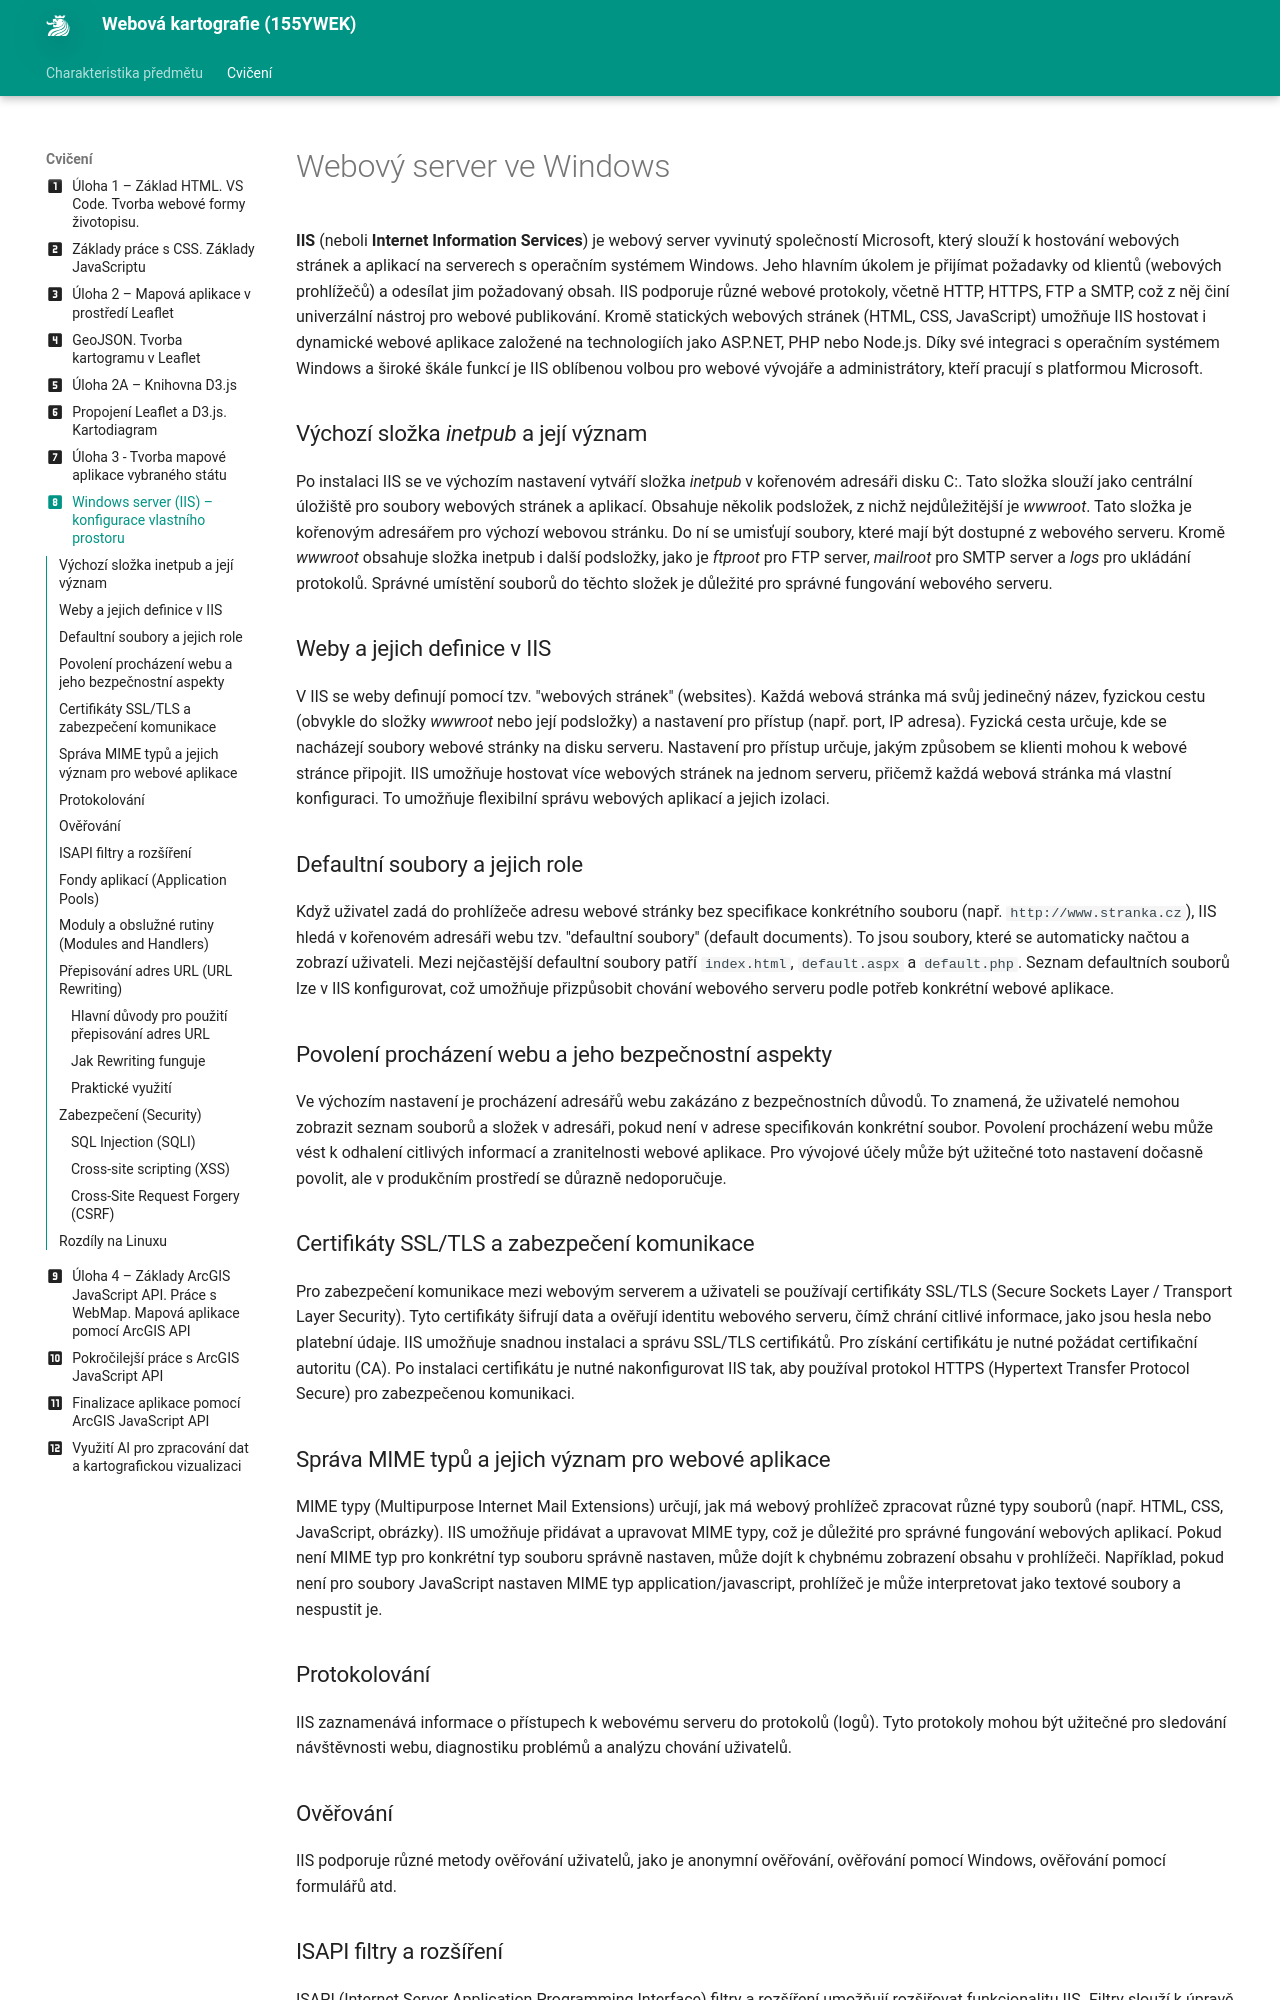

repository: k155cvut/weka · page: cviceni/cviceni8/index.html · generator: mkdocs

---
icon: material/numeric-8-box
title: IIS a konfigurace vlastního prostoru
---


# Webový server ve Windows

**IIS** (neboli **Internet Information Services**) je webový server vyvinutý společností Microsoft, který slouží k hostování webových stránek a aplikací na serverech s operačním systémem Windows. Jeho hlavním úkolem je přijímat požadavky od klientů (webových prohlížečů) a odesílat jim požadovaný obsah. IIS podporuje různé webové protokoly, včetně HTTP, HTTPS, FTP a SMTP, což z něj činí univerzální nástroj pro webové publikování. Kromě statických webových stránek (HTML, CSS, JavaScript) umožňuje IIS hostovat i dynamické webové aplikace založené na technologiích jako ASP.NET, PHP nebo Node.js. Díky své integraci s operačním systémem Windows a široké škále funkcí je IIS oblíbenou volbou pro webové vývojáře a administrátory, kteří pracují s platformou Microsoft.

### Výchozí složka *inetpub* a její význam

Po instalaci IIS se ve výchozím nastavení vytváří složka *inetpub* v kořenovém adresáři disku C:. Tato složka slouží jako centrální úložiště pro soubory webových stránek a aplikací. Obsahuje několik podsložek, z nichž nejdůležitější je *wwwroot*. Tato složka je kořenovým adresářem pro výchozí webovou stránku. Do ní se umisťují soubory, které mají být dostupné z webového serveru. Kromě *wwwroot* obsahuje složka inetpub i další podsložky, jako je *ftproot* pro FTP server, *mailroot* pro SMTP server a *logs* pro ukládání protokolů. Správné umístění souborů do těchto složek je důležité pro správné fungování webového serveru.

### Weby a jejich definice v IIS

V IIS se weby definují pomocí tzv. "webových stránek" (websites). Každá webová stránka má svůj jedinečný název, fyzickou cestu (obvykle do složky *wwwroot* nebo její podsložky) a nastavení pro přístup (např. port, IP adresa). Fyzická cesta určuje, kde se nacházejí soubory webové stránky na disku serveru. Nastavení pro přístup určuje, jakým způsobem se klienti mohou k webové stránce připojit. IIS umožňuje hostovat více webových stránek na jednom serveru, přičemž každá webová stránka má vlastní konfiguraci. To umožňuje flexibilní správu webových aplikací a jejich izolaci.

### Defaultní soubory a jejich role

Když uživatel zadá do prohlížeče adresu webové stránky bez specifikace konkrétního souboru (např. `http://www.stranka.cz`), IIS hledá v kořenovém adresáři webu tzv. "defaultní soubory" (default documents). To jsou soubory, které se automaticky načtou a zobrazí uživateli. Mezi nejčastější defaultní soubory patří `index.html`, `default.aspx` a `default.php`. Seznam defaultních souborů lze v IIS konfigurovat, což umožňuje přizpůsobit chování webového serveru podle potřeb konkrétní webové aplikace.

### Povolení procházení webu a jeho bezpečnostní aspekty

Ve výchozím nastavení je procházení adresářů webu zakázáno z bezpečnostních důvodů. To znamená, že uživatelé nemohou zobrazit seznam souborů a složek v adresáři, pokud není v adrese specifikován konkrétní soubor. Povolení procházení webu může vést k odhalení citlivých informací a zranitelnosti webové aplikace. Pro vývojové účely může být užitečné toto nastavení dočasně povolit, ale v produkčním prostředí se důrazně nedoporučuje.

### Certifikáty SSL/TLS a zabezpečení komunikace

Pro zabezpečení komunikace mezi webovým serverem a uživateli se používají certifikáty SSL/TLS (Secure Sockets Layer / Transport Layer Security). Tyto certifikáty šifrují data a ověřují identitu webového serveru, čímž chrání citlivé informace, jako jsou hesla nebo platební údaje. IIS umožňuje snadnou instalaci a správu SSL/TLS certifikátů. Pro získání certifikátu je nutné požádat certifikační autoritu (CA). Po instalaci certifikátu je nutné nakonfigurovat IIS tak, aby používal protokol HTTPS (Hypertext Transfer Protocol Secure) pro zabezpečenou komunikaci.

### Správa MIME typů a jejich význam pro webové aplikace

MIME typy (Multipurpose Internet Mail Extensions) určují, jak má webový prohlížeč zpracovat různé typy souborů (např. HTML, CSS, JavaScript, obrázky). IIS umožňuje přidávat a upravovat MIME typy, což je důležité pro správné fungování webových aplikací. Pokud není MIME typ pro konkrétní typ souboru správně nastaven, může dojít k chybnému zobrazení obsahu v prohlížeči. Například, pokud není pro soubory JavaScript nastaven MIME typ application/javascript, prohlížeč je může interpretovat jako textové soubory a nespustit je.

### Protokolování

IIS zaznamenává informace o přístupech k webovému serveru do protokolů (logů). Tyto protokoly mohou být užitečné pro sledování návštěvnosti webu, diagnostiku problémů a analýzu chování uživatelů.

### Ověřování

IIS podporuje různé metody ověřování uživatelů, jako je anonymní ověřování, ověřování pomocí Windows, ověřování pomocí formulářů atd.
